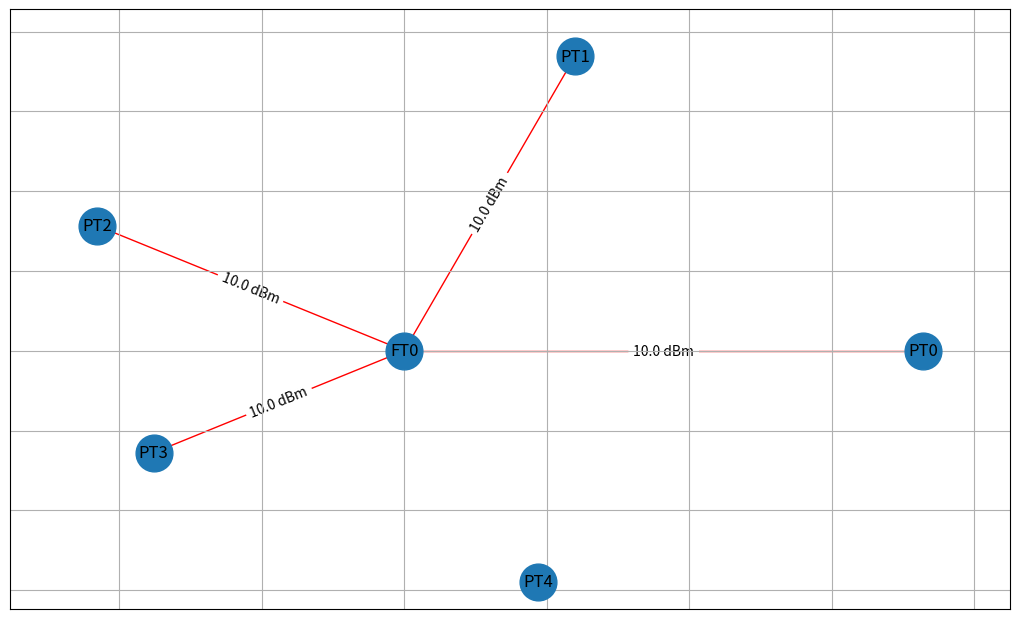

Reproduce this figure in Python.
import networkx as nx
import matplotlib.pyplot as plt

nodes = []
edges = []

nodes.append(('FT0', 'FT', 'NOT_ASSOCIATED', 0, 0))
nodes.append(('PT0', 'PT', 'ASSOCIATED', 36.4294, 0))
edges.append(('FT0', 'PT0', {'power': 10}))
nodes.append(('PT1', 'PT', 'ASSOCIATED', 11.9983, 36.9269))
edges.append(('FT0', 'PT1', {'power': 10}))
nodes.append(('PT2', 'PT', 'ASSOCIATED', -21.581, 15.6795))
edges.append(('FT0', 'PT2', {'power': 10}))
nodes.append(('PT3', 'PT', 'ASSOCIATED', -17.5861, -12.7771))
edges.append(('FT0', 'PT3', {'power': 10}))
nodes.append(('PT4', 'PT', 'ASSOCIATION_PENDING', 9.40755, -28.9535))

graph = nx.Graph()

for name, type, status, x, y in nodes:
    graph.add_node(name, type=type, status=status, position=(x, y))

graph.add_edges_from(edges)

position = {name: (x, y) for name, type, status, x, y in nodes}

plt.figure(figsize=(10, 6))
nx.draw(graph, position, with_labels=True, node_size=700, edge_color='red')

edge_labels = nx.get_edge_attributes(graph, 'power')
edge_labels = {k: f'{v:.1f} dBm' for k, v in edge_labels.items()}

nx.draw_networkx_edge_labels(graph, position, edge_labels)

plt.axis('on')
plt.grid(True)
plt.show()
